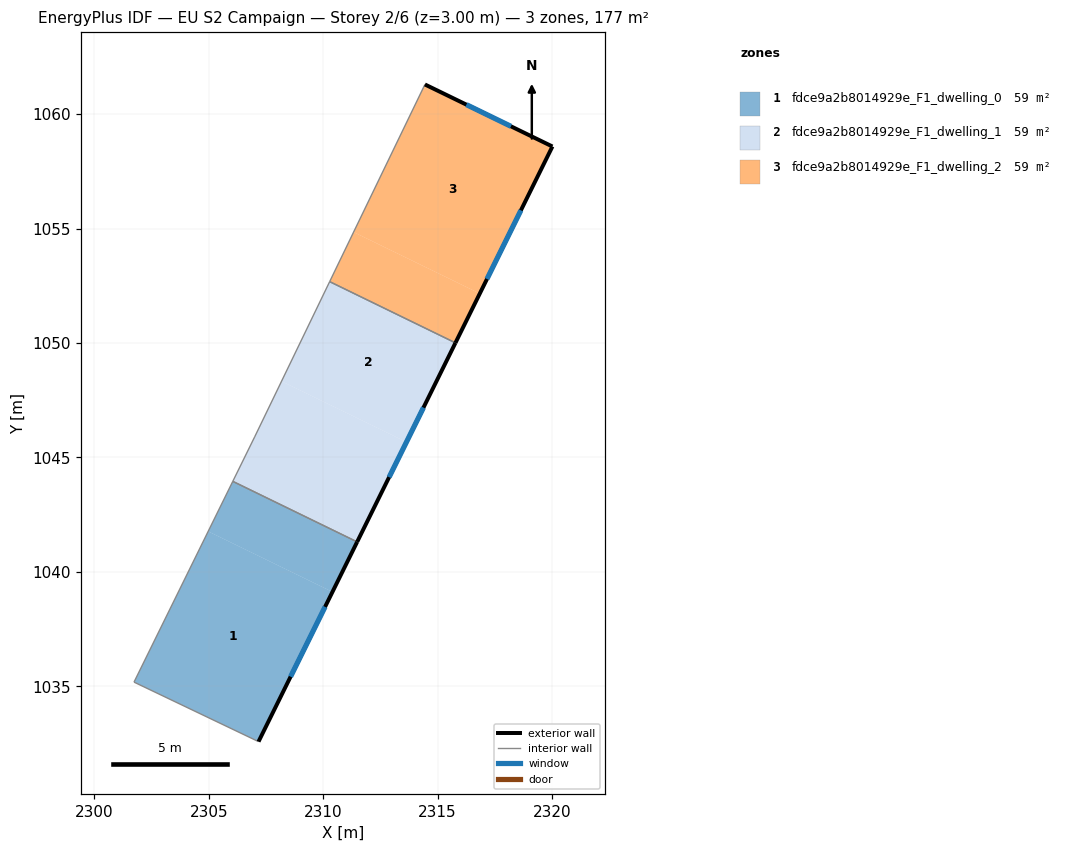
=== STOREY PLAN SPEC (per zone: floor XY polygon, exterior-wall plan segments, windows/doors) ===
zone 1: fdce9a2b8014929e_F1_dwelling_0  (58.9 m²)
  floor: (2310.40, 1039.12) (2307.17, 1032.58) (2301.73, 1035.18) (2304.97, 1041.77)
  floor: (2311.48, 1041.31) (2310.40, 1039.12) (2304.97, 1041.77) (2306.05, 1043.95)
  exterior wall: (2307.17, 1032.58) – (2311.48, 1041.31)  [9.7 m]
    window: (2308.57, 1035.42) – (2310.08, 1038.47)  [3.6 m²]
  interior walls: 3
zone 2: fdce9a2b8014929e_F1_dwelling_1  (58.9 m²)
  floor: (2313.64, 1045.67) (2311.48, 1041.31) (2306.05, 1043.95) (2307.00, 1045.89) (2308.18, 1048.33)
  floor: (2315.78, 1050.00) (2313.64, 1045.67) (2308.18, 1048.33) (2310.28, 1052.68)
  exterior wall: (2311.48, 1041.31) – (2315.78, 1050.00)  [9.7 m]
    window: (2312.88, 1044.14) – (2314.38, 1047.18)  [3.6 m²]
  interior walls: 4
zone 3: fdce9a2b8014929e_F1_dwelling_2  (58.9 m²)
  floor: (2316.84, 1052.16) (2315.78, 1050.00) (2310.28, 1052.68) (2311.33, 1054.84)
  floor: (2320.01, 1058.58) (2316.84, 1052.16) (2311.33, 1054.84) (2314.44, 1061.29)
  exterior wall: (2320.01, 1058.58) – (2314.44, 1061.29)  [6.2 m]
    window: (2318.20, 1059.46) – (2316.25, 1060.41)  [2.3 m²]
  exterior wall: (2315.78, 1050.00) – (2320.01, 1058.58)  [9.6 m]
    window: (2317.15, 1052.79) – (2318.64, 1055.79)  [3.5 m²]
  interior walls: 2

=== DERIVED (storey summary) ===
Building: EU S2 Campaign
Storey: 2 of 6  (floor level z = 3.00 m)
Storey gross floor area: 176.6 m²
Zones on this storey: 3
  - fdce9a2b8014929e_F1_dwelling_0: floor 58.9 m²; exterior wall 9.7 m (29.2 m²); 1 window(s) 3.6 m²; WWR 12.2%
  - fdce9a2b8014929e_F1_dwelling_1: floor 58.9 m²; exterior wall 9.7 m (29.1 m²); 1 window(s) 3.6 m²; WWR 12.2%
  - fdce9a2b8014929e_F1_dwelling_2: floor 58.9 m²; exterior wall 15.8 m (47.3 m²); 2 window(s) 5.8 m²; WWR 12.2%
Zone adjacency (shared interzone walls):
  - fdce9a2b8014929e_F1_dwelling_0 ↔ fdce9a2b8014929e_F1_dwelling_1
  - fdce9a2b8014929e_F1_dwelling_1 ↔ fdce9a2b8014929e_F1_dwelling_2